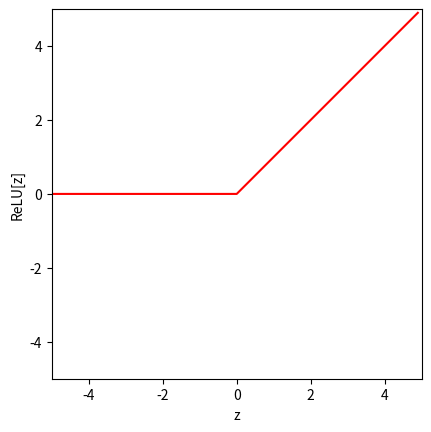
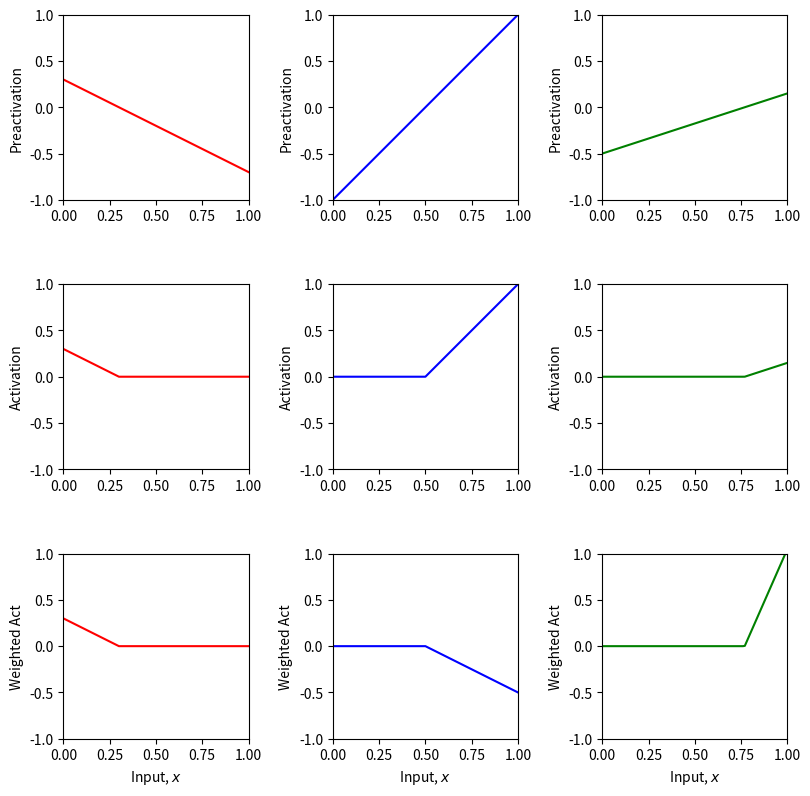
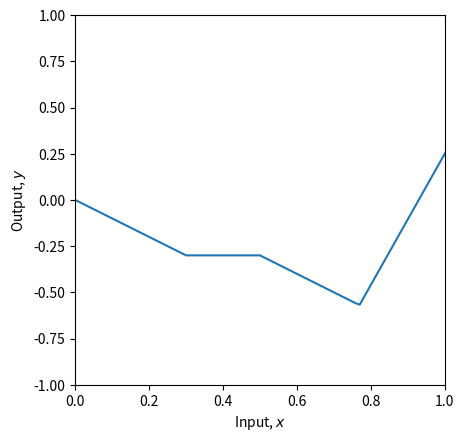
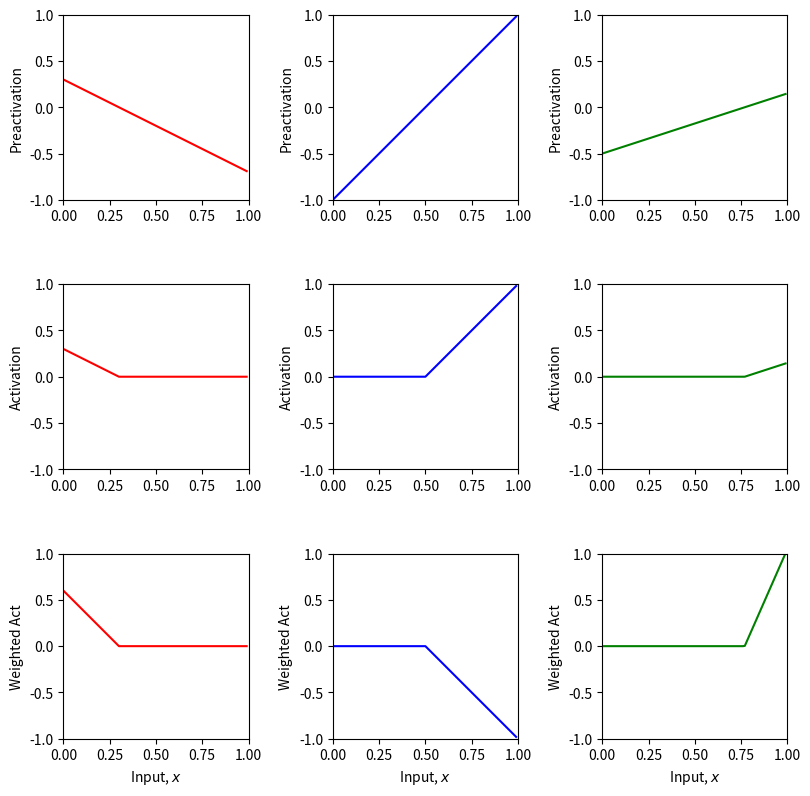
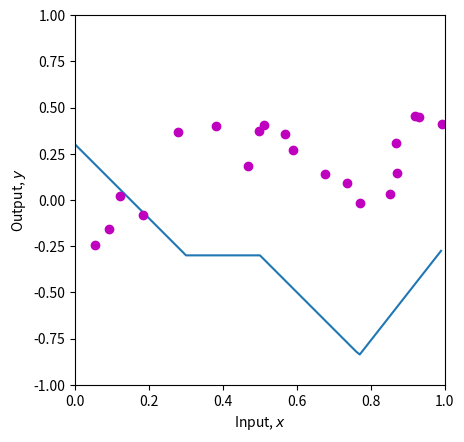

Reproduce these figures in Python, in order.
import numpy as np
import matplotlib.pyplot as plt

def ReLU(preactivation):
  return np.maximum(0, preactivation)

z = np.arange(-5,5,0.1)
RelU_z = ReLU(z)

# Plot the ReLU function
fig, ax = plt.subplots()
ax.plot(z,RelU_z,'r-')
ax.set_xlim([-5,5]);ax.set_ylim([-5,5])
ax.set_xlabel('z'); ax.set_ylabel('ReLU[z]')
ax.set_aspect('equal')
plt.show()

# Define a shallow neural network with, one input, one output, and three hidden units
def shallow_1_1_3(x, activation_fn, phi_0,phi_1,phi_2,phi_3, theta_10, theta_11, theta_20, theta_21, theta_30, theta_31):
  # from the theta parameters (i.e. implement equations at bottom of figure 3.3a-c).  These are the preactivations
  pre_1 = theta_10 + np.dot(theta_11,x)
  pre_2 = theta_20 + np.dot(theta_21,x)
  pre_3 = theta_30 + np.dot(theta_31,x)

  # Pass these through the ReLU function to compute the activations as in
  # figure 3.3 d-f
  act_1 = ReLU(pre_1)
  act_2 = ReLU(pre_2)
  act_3 = ReLU(pre_3)

  # To create the equivalent of figure 3.3 g-i
  w_act_1 = phi_1 * act_1
  w_act_2 = phi_2 * act_2
  w_act_3 = phi_3 * act_3

  # phi_0 to create the output as in figure 3.3 j
  y = phi_0 + w_act_1 + w_act_2 + w_act_3

  # Return everything we have calculated
  return y, pre_1, pre_2, pre_3, act_1, act_2, act_3, w_act_1, w_act_2, w_act_3

# Plot the shallow neural network.  We'll assume input in is range [0,1] and output [-1,1]
# If the plot_all flag is set to true, then we'll plot all the intermediate stages as in Figure 3.3
def plot_neural(x, y, pre_1, pre_2, pre_3, act_1, act_2, act_3, w_act_1, w_act_2, w_act_3, plot_all=False, x_data=None, y_data=None):

  # Plot intermediate plots if flag set
  if plot_all:
    fig, ax = plt.subplots(3,3)
    fig.set_size_inches(8.5, 8.5)
    fig.tight_layout(pad=3.0)
    ax[0,0].plot(x,pre_1,'r-'); ax[0,0].set_ylabel('Preactivation')
    ax[0,1].plot(x,pre_2,'b-'); ax[0,1].set_ylabel('Preactivation')
    ax[0,2].plot(x,pre_3,'g-'); ax[0,2].set_ylabel('Preactivation')
    ax[1,0].plot(x,act_1,'r-'); ax[1,0].set_ylabel('Activation')
    ax[1,1].plot(x,act_2,'b-'); ax[1,1].set_ylabel('Activation')
    ax[1,2].plot(x,act_3,'g-'); ax[1,2].set_ylabel('Activation')
    ax[2,0].plot(x,w_act_1,'r-'); ax[2,0].set_ylabel('Weighted Act')
    ax[2,1].plot(x,w_act_2,'b-'); ax[2,1].set_ylabel('Weighted Act')
    ax[2,2].plot(x,w_act_3,'g-'); ax[2,2].set_ylabel('Weighted Act')

    for plot_y in range(3):
      for plot_x in range(3):
        ax[plot_y,plot_x].set_xlim([0,1]);ax[plot_x,plot_y].set_ylim([-1,1])
        ax[plot_y,plot_x].set_aspect(0.5)
      ax[2,plot_y].set_xlabel('Input, $x$');
    plt.show()

  fig, ax = plt.subplots()
  ax.plot(x,y)
  ax.set_xlabel('Input, $x$'); ax.set_ylabel('Output, $y$')
  ax.set_xlim([0,1]);ax.set_ylim([-1,1])
  ax.set_aspect(0.5)
  if x_data is not None:
    ax.plot(x_data, y_data, 'mo')
    for i in range(len(x_data)):
      ax.plot(x_data[i], y_data[i],)
  plt.show()

# Now lets define some parameters and run the neural network
theta_10 =  0.3 ; theta_11 = -1.0
theta_20 = -1.0  ; theta_21 = 2.0
theta_30 = -0.5  ; theta_31 = 0.65
phi_0 = -0.3; phi_1 = 1.0; phi_2 = -.5; phi_3 = 7.0

# Define a range of input values
x = np.arange(0,100,0.01)

# We run the neural network for each of these input values
y, pre_1, pre_2, pre_3, act_1, act_2, act_3, w_act_1, w_act_2, w_act_3 = \
    shallow_1_1_3(x, ReLU, phi_0,phi_1,phi_2,phi_3, theta_10, theta_11, theta_20, theta_21, theta_30, theta_31)
# And then plot it
plot_neural(x, y, pre_1, pre_2, pre_3, act_1, act_2, act_3, w_act_1, w_act_2, w_act_3, plot_all=True)

# Least squares function
def least_squares_loss(y_train, y_predict):
  loss = np.sum((y_train - y_predict)**2)

  return loss

# Now lets define some parameters, run the neural network, and compute the loss
theta_10 =  0.3 ; theta_11 = -1.0
theta_20 = -1.0  ; theta_21 = 2.0
theta_30 = -0.5  ; theta_31 = 0.65
phi_0 = -0.3; phi_1 = 2.0; phi_2 = -1.0; phi_3 = 7.0

# Define a range of input values
x = np.arange(0,1,0.01)

x_train = np.array([0.09291784,0.46809093,0.93089486,0.67612654,0.73441752,0.86847339,\
                   0.49873225,0.51083168,0.18343972,0.99380898,0.27840809,0.38028817,\
                   0.12055708,0.56715537,0.92005746,0.77072270,0.85278176,0.05315950,\
                   0.87168699,0.58858043])
y_train = np.array([-0.15934537,0.18195445,0.451270150,0.13921448,0.09366691,0.30567674,\
                    0.372291170,0.40716968,-0.08131792,0.41187806,0.36943738,0.3994327,\
                    0.019062570,0.35820410,0.452564960,-0.0183121,0.02957665,-0.24354444, \
                    0.148038840,0.26824970])

# We run the neural network for each of these input values
y, pre_1, pre_2, pre_3, act_1, act_2, act_3, w_act_1, w_act_2, w_act_3 = \
    shallow_1_1_3(x, ReLU, phi_0,phi_1,phi_2,phi_3, theta_10, theta_11, theta_20, theta_21, theta_30, theta_31)
# And then plot it
plot_neural(x, y, pre_1, pre_2, pre_3, act_1, act_2, act_3, w_act_1, w_act_2, w_act_3, plot_all=True, x_data = x_train, y_data = y_train)

# Run the neural network on the training data
y_predict, *_ = shallow_1_1_3(x_train, ReLU, phi_0,phi_1,phi_2,phi_3, theta_10, theta_11, theta_20, theta_21, theta_30, theta_31)

# Compute the least squares loss and print it out
loss = least_squares_loss(y_train,y_predict)
print('Your Loss = %3.3f, True value = 9.385'%(loss))

